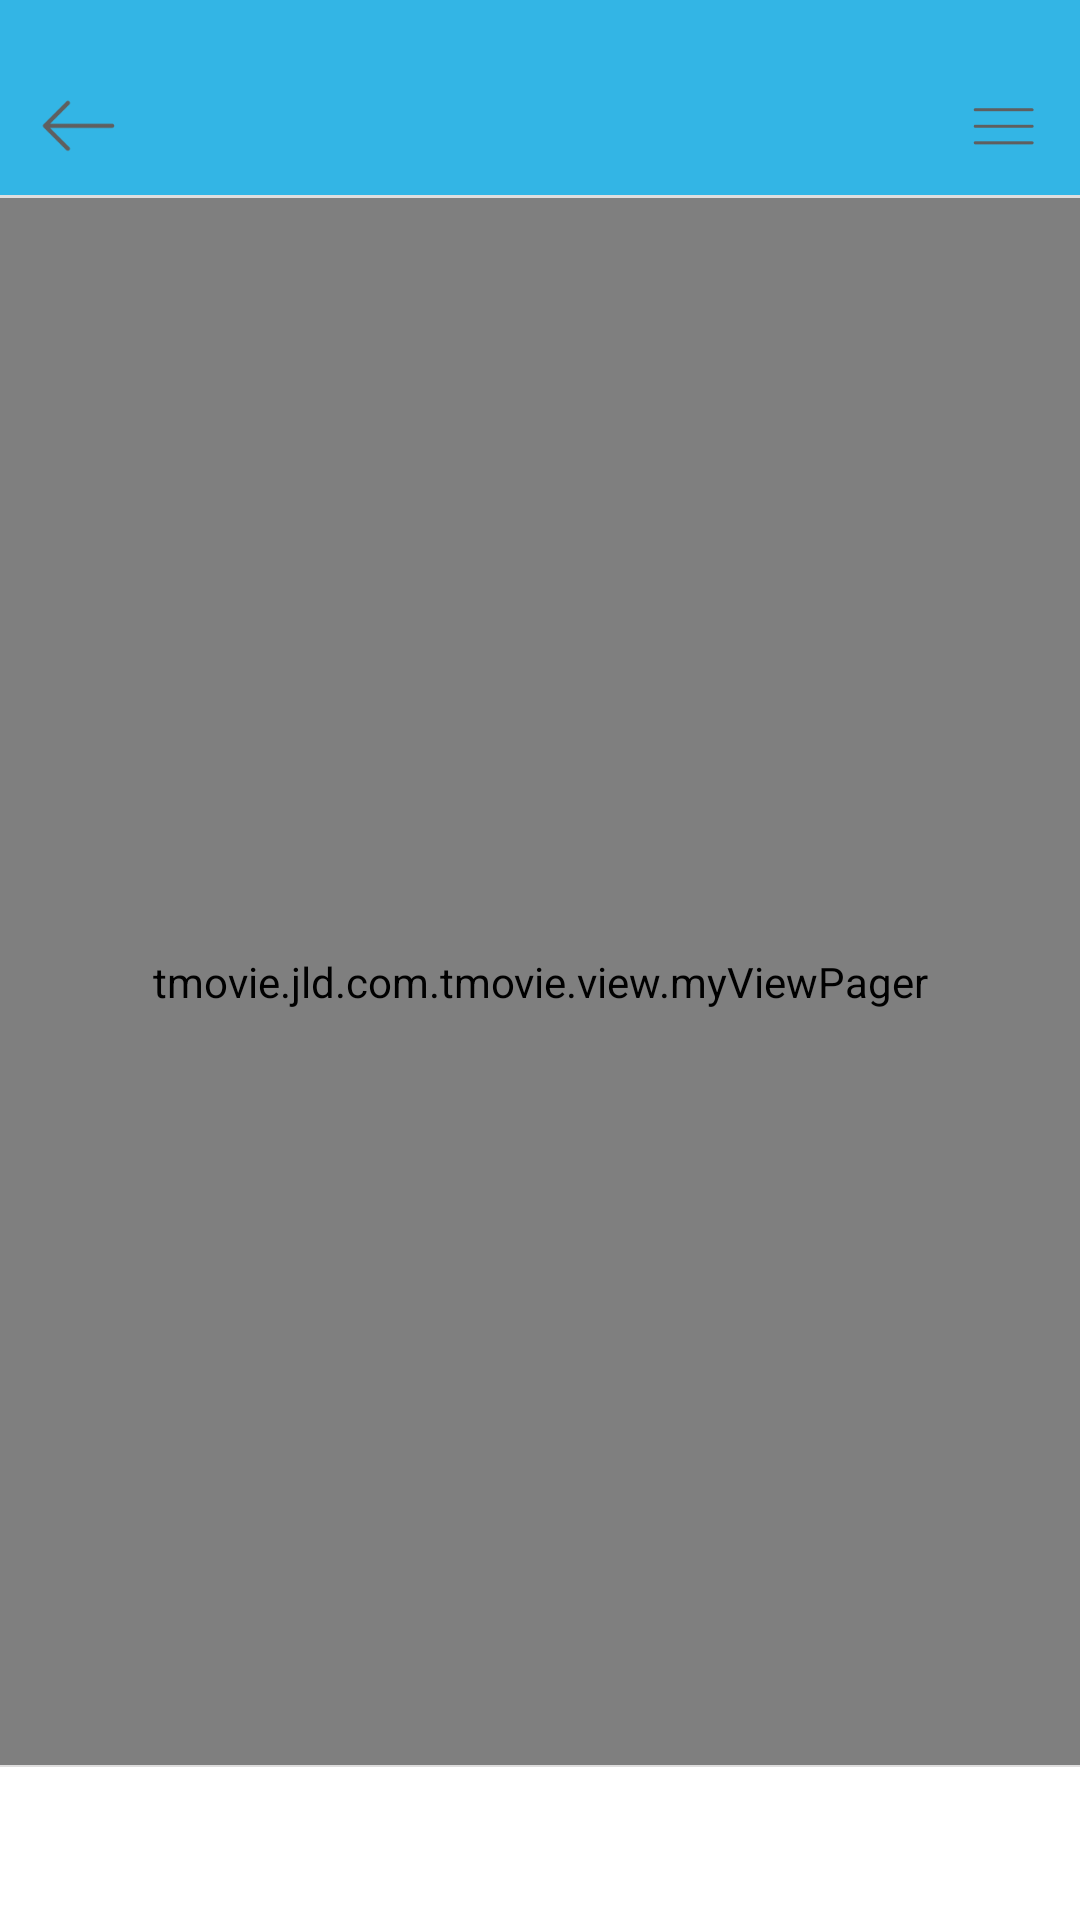

The Android layout XML behind this screen, and the referenced resources:
<!-- AndroidManifest.xml: application theme Theme.AppCompat.NoActionBar -->
<!-- res/layout/activity_main.xml -->
<?xml version="1.0" encoding="utf-8"?>
<LinearLayout xmlns:android="http://schemas.android.com/apk/res/android"
    xmlns:app="http://schemas.android.com/apk/res-auto"
    xmlns:tools="http://schemas.android.com/tools"
    android:layout_width="match_parent"
    android:layout_height="match_parent"
    android:background="@android:color/white"
    android:orientation="vertical"
    tools:context=".activity.MainActivity">

    <include
        android:id="@+id/title_bar_main"
        layout="@layout/title_bar"
        android:layout_width="match_parent"
        android:layout_height="wrap_content" />

    <tmovie.jld.com.tmovie.view.myViewPager
        android:id="@+id/viewPager"
        android:layout_width="match_parent"
        android:layout_height="0dp"
        android:layout_weight="1"
        android:scrollbars="none" />

    <ImageView
        android:layout_width="match_parent"
        android:layout_height="0.5dp"
        android:background="@color/colorLine" />

    <android.support.design.widget.TabLayout
        android:id="@+id/tabLayout"
        android:layout_width="match_parent"
        android:layout_height="46dp"
        android:layout_marginBottom="3dp"
        android:layout_marginTop="2dp"
        app:tabGravity="fill"
        app:tabIndicatorHeight="0dp"
        app:tabMode="fixed"
        app:tabSelectedTextColor="@color/colorClick"
        app:tabTextAppearance="@style/TabLayoutTextStyle" />
</LinearLayout>
<!-- res/layout/title_bar.xml (included above) -->
<?xml version="1.0" encoding="utf-8"?>
<LinearLayout xmlns:android="http://schemas.android.com/apk/res/android"
    android:layout_width="match_parent"
    android:layout_height="match_parent"
    android:background="@android:color/holo_blue_light"
    android:orientation="vertical">

    <LinearLayout
        android:paddingTop="@dimen/title_height"
        android:layout_width="match_parent"
        android:layout_height="wrap_content">

        <ImageView
            android:id="@+id/iv_bar_back"
            android:layout_width="0dp"
            android:layout_height="@dimen/title_bar_high"
            android:layout_weight="1"
            android:padding="5dp"
            android:src="@drawable/to_lift_selector" />

        <TextView
            android:id="@+id/tv_bar_title"
            android:layout_width="0dp"
            android:layout_height="@dimen/title_bar_high"
            android:layout_weight="5"
            android:gravity="center"
            android:textColor="@color/colorText"
            android:textSize="18dp" />

        <FrameLayout
            android:layout_width="0dp"
            android:layout_height="@dimen/title_bar_high"
            android:layout_weight="1">

            <ImageView
                android:id="@+id/iv_bar_pull"
                android:layout_width="match_parent"
                android:layout_height="match_parent"
                android:padding="10dp"
                android:src="@drawable/menu_selector" />

            <TextView
                android:id="@+id/tv_bar_pull"
                android:layout_width="match_parent"
                android:layout_height="match_parent"
                android:gravity="center"
                android:paddingRight="5dp"
                android:text="下拉"
                android:textColor="@color/colorText"
                android:textSize="16dp"
                android:visibility="gone" />
        </FrameLayout>

    </LinearLayout>

    <View
        android:layout_width="match_parent"
        android:layout_height="1dp"
        android:background="@color/colorLine" />
</LinearLayout>
<!-- resources referenced by this layout -->
<resources>
  <color name="colorClick">#eb4f38</color>
  <color name="colorLine">#DFDEDE</color>
  <color name="colorText">#222222</color>
  <dimen name="title_bar_high">45dp</dimen>
  <dimen name="title_height">20dp</dimen>
  <!-- drawable menu_selector (drawable) -->
  <?xml version="1.0" encoding="utf-8"?>
  <selector xmlns:android="http://schemas.android.com/apk/res/android">
  
      <item android:drawable="@mipmap/menu" android:state_pressed="false"/>
      <item android:drawable="@mipmap/menu_click" android:state_pressed="true"/>
  </selector>
  <!-- drawable to_lift_selector (drawable) -->
  <?xml version="1.0" encoding="utf-8"?>
  <selector xmlns:android="http://schemas.android.com/apk/res/android">
  
      <item android:drawable="@mipmap/to_left" android:state_pressed="false"/>
      <item android:drawable="@mipmap/to_left_click" android:state_pressed="true"/>
  </selector>
  <style name="TabLayoutTextStyle">
          <item name="android:textSize">12dp</item>
          <item name="android:textColor">@android:color/black</item>
      </style>
</resources>
